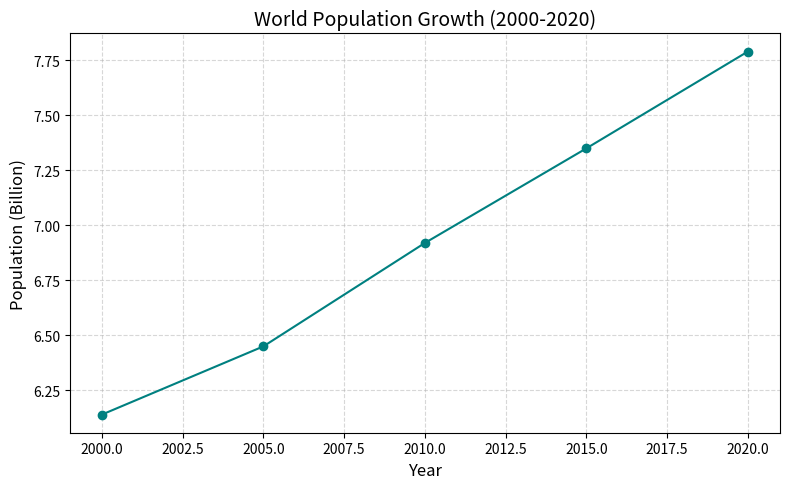

Recreate this plot in Python.
# World Population Growth Analysis
# Simple data visualization project to analyze population trends

import pandas as pd
import matplotlib.pyplot as plt

# Sample data (replace this with a real dataset later!)
data = {
    "Year": [2000, 2005, 2010, 2015, 2020],
    "Population (Billion)": [6.14, 6.45, 6.92, 7.35, 7.79]
}

# Create a DataFrame
df = pd.DataFrame(data)

# Plot the data
plt.figure(figsize=(8, 5))
plt.plot(df["Year"], df["Population (Billion)"], marker='o', linestyle='-', color='teal')

# Customize the plot
plt.title("World Population Growth (2000-2020)", fontsize=14)
plt.xlabel("Year", fontsize=12)
plt.ylabel("Population (Billion)", fontsize=12)
plt.grid(True, linestyle='--', alpha=0.5)
plt.tight_layout()

# Show the plot
plt.savefig('population_growth.png')  # Save the plot as an image
plt.show()

# Print the data
print(df)
